Run: headless pygame with SDL's dummy video driver; simulated clock (each Clock.tick advances the game by its frame time, no real sleeping); random seed 0; keys injected as events and as key.get_pressed() state; mouse plan: one left click at the window centre at the start of phase 2, then a move to the lower-right quarter at the start of phase 3.
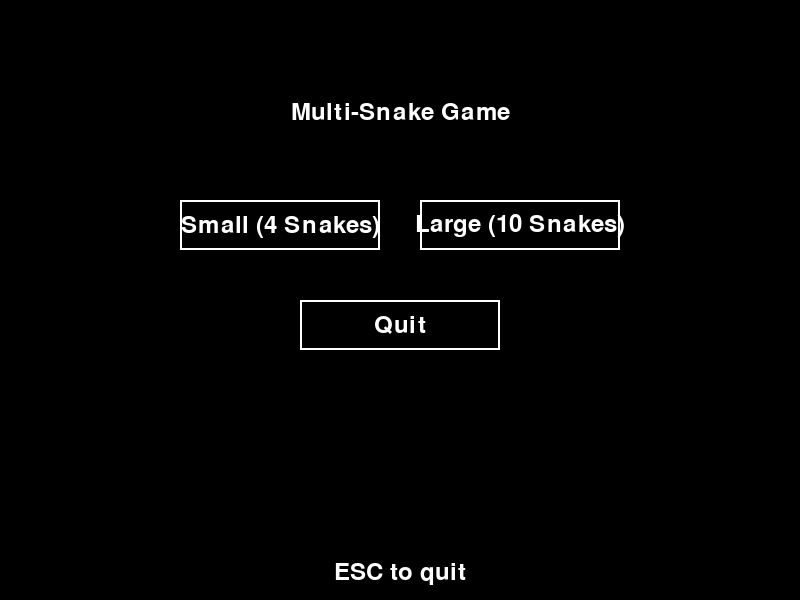
Frame 1 of 2 · flips 1–60 · no input
Frame 2 of 2 · flips 61–180 · clicked the window centre · tapped SPACE, RETURN · held RIGHT (→), D (game ended) · screen unchanged from frame 1, image omitted

The pygame program that drew these frames:

from os import environ
environ['PYGAME_HIDE_SUPPORT_PROMPT'] = '1'  # Hide pygame support prompt

import pygame
import sys
import random
import time
from enum import Enum
from typing import List, Tuple

# Initialize Pygame
pygame.init()

# Constants
WINDOW_WIDTH = 1920
WINDOW_HEIGHT = 1080

# Colors
WHITE = (255, 255, 255)
BLACK = (0, 0, 0)
RED = (255, 0, 0)
SNAKE_COLORS = [
    (0, 255, 0),     # Green
    (0, 0, 255),     # Blue
    (255, 165, 0),   # Orange
    (128, 0, 128),   # Purple
    (255, 0, 255),   # Magenta
    (0, 255, 255),   # Cyan
    (255, 255, 0),   # Yellow
    (165, 42, 42),   # Brown
    (219, 112, 147), # Pink
    (0, 128, 0)      # Dark Green
]

# Window size configurations
SMALL_WINDOW = {
    'width': 800,
    'height': 600,
    'num_snakes': 4,
    'grid_size': 20,
}

LARGE_WINDOW = {
    'width': 1920,
    'height': 1080,
    'num_snakes': 10,
    'grid_size': 20,
}

class Direction(Enum):
    UP = (0, -1)
    DOWN = (0, 1)
    LEFT = (-1, 0)
    RIGHT = (1, 0)

class AIStrategy:
    @staticmethod
    def basic_pathfinding(snake_head: tuple, food_pos: tuple, obstacles: List, 
                         all_snakes: List['Snake']=None) -> Direction:
        """Simplified pathfinding that prefers clear paths"""
        if not all_snakes:
            return Direction.RIGHT
            
        # Find current snake from all_snakes
        current_snake = next((s for s in all_snakes if s.body[0] == snake_head), None)
        if not current_snake:
            return Direction.RIGHT
            
        # Get grid dimensions from snake instance
        grid_width = current_snake.grid_width
        grid_height = current_snake.grid_height
        
        x, y = snake_head
        food_x, food_y = food_pos

        # Get all possible moves
        possible_moves = []
        for direction in Direction:
            new_x = x + direction.value[0]
            new_y = y + direction.value[1]
            
            # Skip if would hit wall
            if new_x < 0 or new_x >= grid_width or new_y < 0 or new_y >= grid_height:
                continue
                
            new_pos = (new_x, new_y)
            
            # Skip if would hit obstacle
            if new_pos in obstacles:
                continue
                
            # Skip if would hit own body (except tail)
            if new_pos in current_snake.body[:-1]:
                continue
            
            # Calculate score for this move
            food_dist = abs(food_x - new_x) + abs(food_y - new_y)
            
            # Count free spaces in this direction
            free_spaces = 0
            check_x, check_y = new_x, new_y
            for _ in range(3):  # Look ahead 3 spaces
                if (0 <= check_x < grid_width and 
                    0 <= check_y < grid_height and 
                    (check_x, check_y) not in obstacles):
                    free_spaces += 1
                check_x += direction.value[0]
                check_y += direction.value[1]
            
            score = free_spaces * 10 - food_dist
            possible_moves.append((score, direction))
        
        if not possible_moves:
            return Direction.RIGHT
            
        # Choose direction with highest score
        return max(possible_moves, key=lambda x: x[0])[1]

class Snake:
    def __init__(self, start_pos: tuple, color: tuple, ai_strategy):
        self.body = [start_pos]
        self.color = color
        self.direction = Direction.RIGHT
        self.ai_strategy = ai_strategy
        self.alive = True
        self.length = 1
        self.survival_time = 0
        self.all_snakes = []
        self.last_move_time = time.time()
        self.stuck_timeout = 2.0
        self.last_positions = []
        self.position_check_length = 5  # Track last 5 positions
        self.grid_width = None  # Will be set by Game
        self.grid_height = None  # Will be set by Game

    def is_stuck(self) -> bool:
        """Check if snake is stuck in a small area"""
        if len(self.last_positions) < self.position_check_length:
            return False
        unique_positions = set(self.last_positions)
        return len(unique_positions) <= 2

    def move(self, food_pos: tuple, obstacles: List):
        if not self.alive:
            return

        current_time = time.time()
        if current_time - self.last_move_time > self.stuck_timeout:
            self.alive = False
            return

        old_head = self.body[0]
        
        # Get new direction from AI
        new_direction = self.ai_strategy(self.body[0], food_pos, obstacles, self.all_snakes)
        self.direction = new_direction
        
        # Calculate new head position
        new_x = self.body[0][0] + self.direction.value[0]
        new_y = self.body[0][1] + self.direction.value[1]
        
        # Die if hitting wall (using instance grid bounds)
        if new_x < 0 or new_x >= self.grid_width or new_y < 0 or new_y >= self.grid_height:
            self.alive = False
            return
            
        new_head = (new_x, new_y)
        
        # Die if hitting obstacle
        if new_head in obstacles:
            self.alive = False
            return
            
        # Die if hitting self (except tail)
        if new_head in self.body[:-1]:
            self.alive = False
            return

        # Update body
        self.body.insert(0, new_head)
        if new_head != food_pos:
            self.body.pop()
        else:
            self.length += 1

        # Track positions for stuck detection
        self.last_positions.append(new_head)
        if len(self.last_positions) > self.position_check_length:
            self.last_positions.pop(0)

        # Update last move time
        if new_head != old_head:
            self.last_move_time = current_time

class Menu:
    def __init__(self, screen, font):
        self.screen = screen
        self.font = font
        
        # Position buttons in a grid
        button_width = 200
        button_height = 50
        button_spacing = 20
        
        # Calculate positions for all buttons
        center_x = SMALL_WINDOW['width'] // 2  # Use small window size for initial menu
        self.buttons = {
            'start_small': pygame.Rect(center_x - button_width - button_spacing, 200, button_width, button_height),
            'start_large': pygame.Rect(center_x + button_spacing, 200, button_width, button_height),
            'quit': pygame.Rect(center_x - button_width//2, 300, button_width, button_height)
        }

    def draw(self, game_over=False, scores=None):
        self.screen.fill(BLACK)
        
        # Title
        title = "Game Over!" if game_over else "Multi-Snake Game"
        title_text = self.font.render(title, True, WHITE)
        title_rect = title_text.get_rect(centerx=self.screen.get_width()//2, y=100)
        self.screen.blit(title_text, title_rect)

        # Draw buttons with better styling and descriptive text
        button_texts = {
            'start_small': "Small (4 Snakes)",
            'start_large': "Large (10 Snakes)",
            'quit': "Quit"
        }

        for button_name, rect in self.buttons.items():
            pygame.draw.rect(self.screen, WHITE, rect, 2)
            text = self.font.render(button_texts[button_name], True, WHITE)
            text_rect = text.get_rect(center=rect.center)
            self.screen.blit(text, text_rect)

        # ESC-to-quit hint
        hint_text = self.font.render("ESC to quit", True, WHITE)
        hint_rect = hint_text.get_rect(centerx=self.screen.get_width()//2,
                                       y=self.screen.get_height() - 40)
        self.screen.blit(hint_text, hint_rect)

        # Show scores in a box below buttons
        if scores:
            score_box = pygame.Rect(self.screen.get_width()//4, 300, self.screen.get_width()//2, 200)
            pygame.draw.rect(self.screen, WHITE, score_box, 2)
            
            # Draw "Scores" header
            header = self.font.render("Scores", True, WHITE)
            header_rect = header.get_rect(centerx=self.screen.get_width()//2, y=310)
            self.screen.blit(header, header_rect)
            
            # Draw scores
            y_pos = 350
            for i, score in enumerate(scores):
                text = f"#{i+1}: Length={score[0]}, Time={int(score[1])}s"
                score_text = self.font.render(text, True, SNAKE_COLORS[i % len(SNAKE_COLORS)])
                text_rect = score_text.get_rect(centerx=self.screen.get_width()//2, y=y_pos)
                self.screen.blit(score_text, text_rect)
                y_pos += 30

        pygame.display.flip()

    def handle_click(self, pos):
        """Check if any button was clicked and return the button name"""
        for button_name, rect in self.buttons.items():
            if rect.collidepoint(pos):
                return button_name
        return None

class Game:
    def __init__(self, window_mode='small'):
        # Set window configuration based on mode
        config = LARGE_WINDOW if window_mode == 'large' else SMALL_WINDOW
        self.WINDOW_WIDTH = config['width']
        self.WINDOW_HEIGHT = config['height']
        self.num_snakes = config['num_snakes']
        self.GRID_SIZE = config['grid_size']
        
        # Calculate grid dimensions based on window size
        self.GRID_WIDTH = self.WINDOW_WIDTH // self.GRID_SIZE
        self.GRID_HEIGHT = self.WINDOW_HEIGHT // self.GRID_SIZE
        
        # Initialize display
        self.screen = pygame.display.set_mode((self.WINDOW_WIDTH, self.WINDOW_HEIGHT))
        pygame.display.set_caption(f"Multi-Snake Game - {window_mode.title()}")
        
        # Initialize rest of the game
        self.clock = pygame.time.Clock()
        self.font = pygame.font.Font(None, 36)
        self.menu = Menu(self.screen, self.font)
        self.GRAY = (128, 128, 128)
        self.food_spawn_time = 0
        self.food_timeout = 15.0
        self.food_wall_margin = 2
        self.initialize_game()

    def is_position_safe(self, pos: tuple) -> bool:
        """Check if position is safe for food placement"""
        x, y = pos
        # Check wall margins
        if (x < self.food_wall_margin or 
            x >= self.GRID_WIDTH - self.food_wall_margin or 
            y < self.food_wall_margin or 
            y >= self.GRID_HEIGHT - self.food_wall_margin):
            return False
            
        # Check if any snake is at this position
        return not any(pos in snake.body for snake in self.snakes)

    def initialize_game(self):
        # Initialize snakes
        self.snakes = []
        for i in range(self.num_snakes):
            start_pos = (random.randint(0, self.GRID_WIDTH-1), random.randint(0, self.GRID_HEIGHT-1))
            new_snake = Snake(start_pos, SNAKE_COLORS[i], AIStrategy.basic_pathfinding)
            self.snakes.append(new_snake)
        
        # Set all_snakes reference for each snake
        for snake in self.snakes:
            snake.all_snakes = self.snakes
            snake.grid_width = self.GRID_WIDTH
            snake.grid_height = self.GRID_HEIGHT
        
        self.food_pos = self.generate_food()
        self.start_time = time.time()

    def generate_food(self) -> tuple:
        """Generate food in safe location away from walls"""
        attempts = 100  # Prevent infinite loop
        while attempts > 0:
            x = random.randint(self.food_wall_margin, self.GRID_WIDTH - self.food_wall_margin - 1)
            y = random.randint(self.food_wall_margin, self.GRID_HEIGHT - self.food_wall_margin - 1)
            pos = (x, y)
            
            if self.is_position_safe(pos):
                self.food_spawn_time = time.time()
                return pos
                
            attempts -= 1
            
        # If no safe spot found, pick center-ish location
        return (self.GRID_WIDTH // 2, self.GRID_HEIGHT // 2)

    def get_all_obstacles(self, current_snake: Snake) -> List:
        obstacles = []
        for snake in self.snakes:
            if snake != current_snake:
                obstacles.extend(snake.body)
        return obstacles

    def draw(self):
        self.screen.fill(BLACK)
        
        # Draw food
        pygame.draw.rect(self.screen, RED, 
                        (self.food_pos[0]*self.GRID_SIZE, self.food_pos[1]*self.GRID_SIZE, 
                         self.GRID_SIZE-2, self.GRID_SIZE-2))
        
        # Draw snakes with outline for dead ones
        for snake in self.snakes:
            for segment in snake.body:
                x = segment[0]*self.GRID_SIZE
                y = segment[1]*self.GRID_SIZE
                width = self.GRID_SIZE-2
                
                if not snake.alive:
                    # Draw gray outline for dead snake
                    pygame.draw.rect(self.screen, self.GRAY,
                                   (x-1, y-1, width+2, width+2))
                
                # Draw snake segment
                pygame.draw.rect(self.screen, snake.color,
                               (x, y, width, width))
        
        # Draw timer, total length, and dead count
        elapsed_time = int(time.time() - self.start_time)
        total_length = sum(snake.length for snake in self.snakes)
        dead_count = sum(1 for snake in self.snakes if not snake.alive)
        
        timer_text = self.font.render(f"Time: {elapsed_time}", True, WHITE)
        length_text = self.font.render(f"Total Length: {total_length}", True, WHITE)
        dead_text = self.font.render(f"Dead: {dead_count}", True, WHITE)
        
        self.screen.blit(timer_text, (self.WINDOW_WIDTH - 150, 10))
        self.screen.blit(length_text, (self.WINDOW_WIDTH - 350, 10))
        self.screen.blit(dead_text, (self.WINDOW_WIDTH - 450, 10))
        
        # Draw snake status
        y_pos = 10
        for i, snake in enumerate(self.snakes):
            status = "Alive" if snake.alive else "Dead"
            status_text = self.font.render(f"Snake {i+1}: {status} L:{snake.length}", True, snake.color)
            self.screen.blit(status_text, (10, y_pos))
            y_pos += 25

        # ESC-to-quit hint
        hint_text = self.font.render("ESC to quit", True, WHITE)
        hint_rect = hint_text.get_rect(centerx=self.WINDOW_WIDTH//2,
                                       y=self.WINDOW_HEIGHT - 30)
        self.screen.blit(hint_text, hint_rect)

        pygame.display.flip()

    def run(self):
        running = True
        game_state = "menu"  # States: menu, playing, game_over

        while running:
            if game_state == "menu":
                self.menu.draw()
                for event in pygame.event.get():
                    if event.type == pygame.QUIT or (event.type == pygame.KEYDOWN and event.key == pygame.K_ESCAPE):
                        pygame.quit()
                        sys.exit(0)
                    if event.type == pygame.MOUSEBUTTONDOWN:
                        action = self.menu.handle_click(event.pos)
                        if action == "start_small":
                            self.__init__('small')
                            game_state = "playing"
                        elif action == "start_large":
                            self.__init__('large')
                            game_state = "playing"
                        elif action == "quit":
                            running = False

            elif game_state == "playing":
                current_time = time.time()
                
                # Check if food needs to be relocated
                if current_time - self.food_spawn_time > self.food_timeout:
                    self.food_pos = self.generate_food()

                for event in pygame.event.get():
                    if event.type == pygame.QUIT or (event.type == pygame.KEYDOWN and event.key == pygame.K_ESCAPE):
                        pygame.quit()
                        sys.exit(0)

                # Update snake positions
                for snake in self.snakes:
                    if snake.alive:  # Only move alive snakes
                        obstacles = self.get_all_obstacles(snake)
                        snake.move(self.food_pos, obstacles)
                        snake.survival_time = current_time - self.start_time

                # Check if food is eaten by any alive snake
                for snake in self.snakes:
                    if snake.alive and snake.body[0] == self.food_pos:
                        self.food_pos = self.generate_food()
                        break

                # Check game over condition
                alive_snakes = [snake for snake in self.snakes if snake.alive]
                if len(alive_snakes) == 0:
                    game_state = "game_over"
                
                self.draw()

            elif game_state == "game_over":
                scores = [(snake.length, snake.survival_time) 
                         for snake in sorted(self.snakes, 
                                          key=lambda x: (x.length, x.survival_time),
                                          reverse=True)]
                self.menu.draw(game_over=True, scores=scores)

                for event in pygame.event.get():
                    if event.type == pygame.QUIT or (event.type == pygame.KEYDOWN and event.key == pygame.K_ESCAPE):
                        pygame.quit()
                        sys.exit(0)
                    if event.type == pygame.MOUSEBUTTONDOWN:
                        action = self.menu.handle_click(event.pos)
                        if action == "start_small":
                            self.__init__('small')
                            game_state = "playing"
                        elif action == "start_large":
                            self.__init__('large')
                            game_state = "playing"
                        elif action == "quit":
                            running = False

            self.clock.tick(10)

if __name__ == "__main__":
    game = Game('small')  # Start with small window for menu
    game.run()
    pygame.quit()
